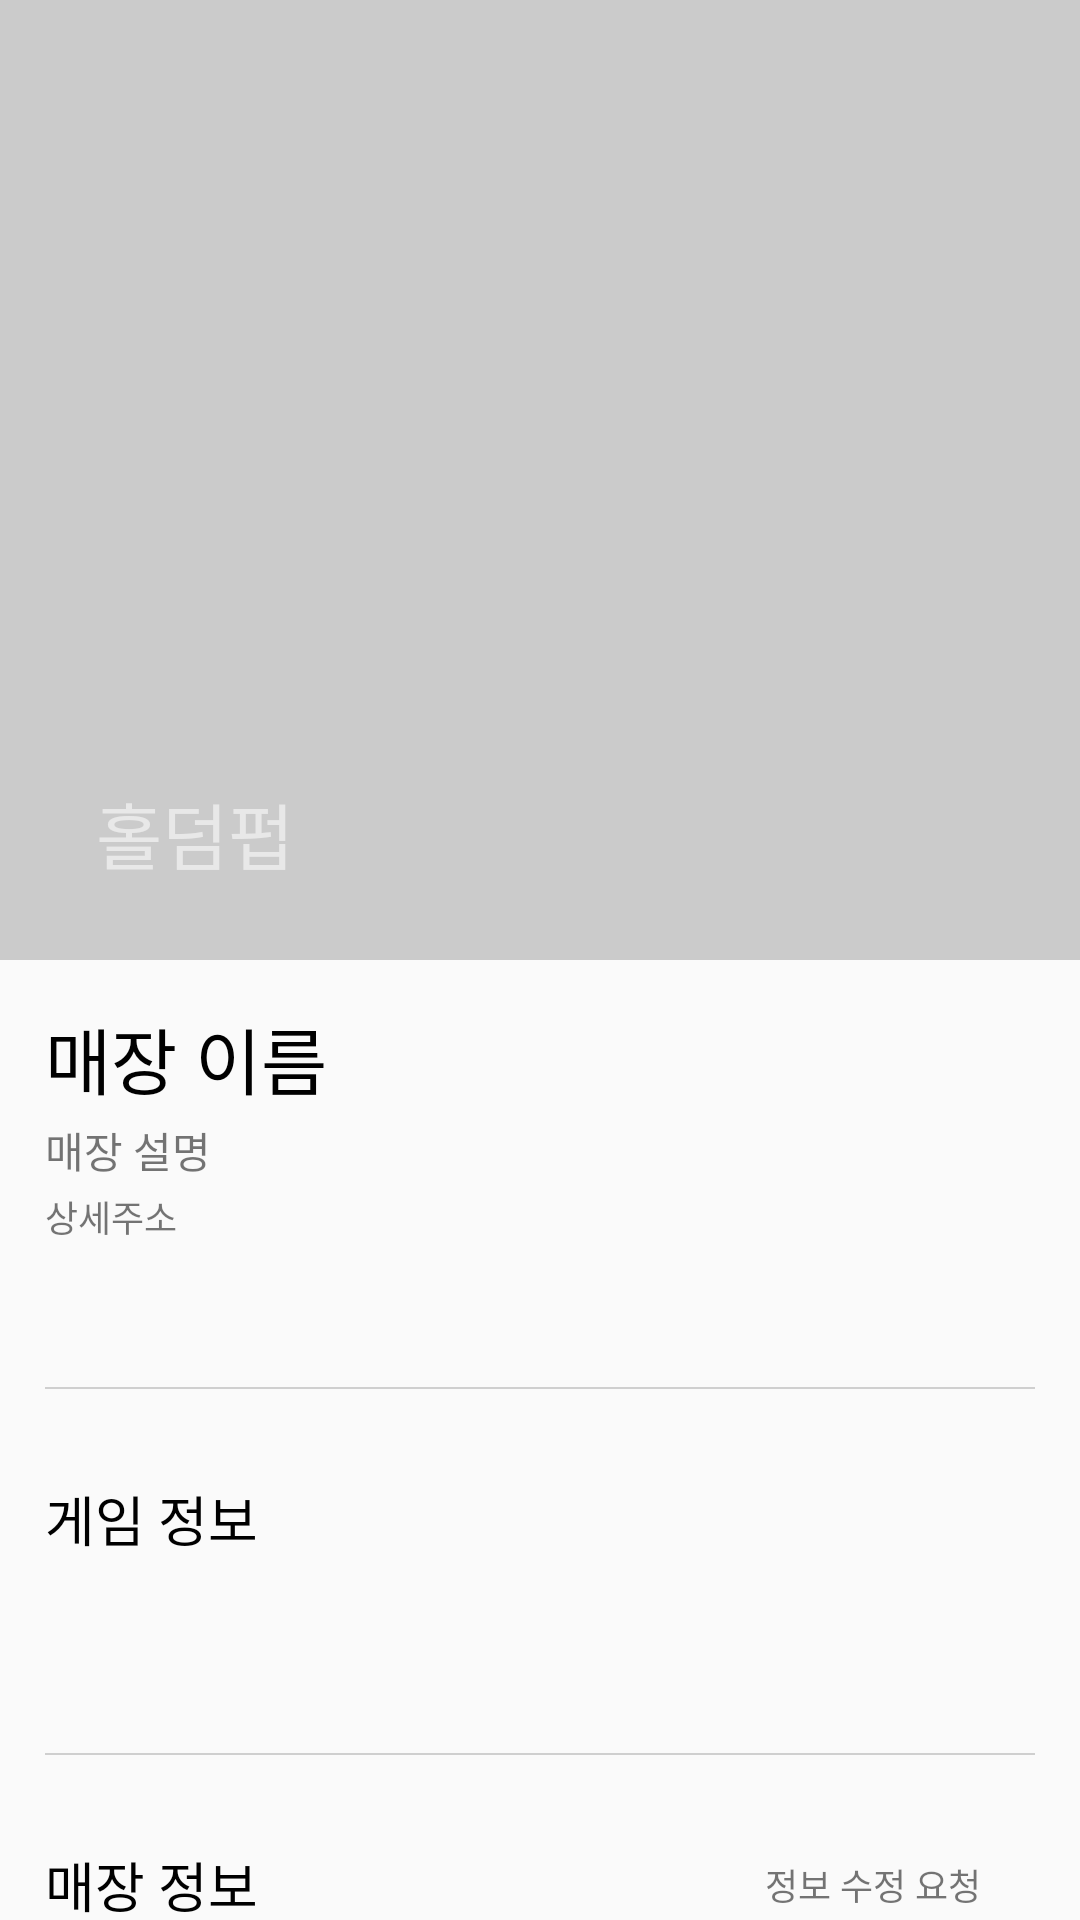

Write the Android layout XML for this screen, with the resource values it uses.
<!-- AndroidManifest.xml: activity theme Theme.AppCompat.Light.NoActionBar -->
<!-- res/layout/pub_detail.xml -->
<?xml version="1.0" encoding="utf-8"?>
<androidx.coordinatorlayout.widget.CoordinatorLayout xmlns:android="http://schemas.android.com/apk/res/android"
    android:layout_width="match_parent"
    android:layout_height="match_parent"
    xmlns:app="http://schemas.android.com/apk/res-auto"
    android:orientation="vertical">

    <com.google.android.material.appbar.AppBarLayout
        android:layout_width="match_parent"
        android:layout_height="wrap_content">
        <com.google.android.material.appbar.CollapsingToolbarLayout
            android:id="@+id/collapseToolbar"
            android:layout_width="match_parent"
            android:layout_height="wrap_content"
            app:layout_scrollFlags="scroll|exitUntilCollapsed"
            app:contentScrim="?attr/colorPrimary"
            app:title="홀덤펍"
            app:expandedTitleTextAppearance="@style/TextAppearance.APP.CollaspingToolbar.Expanded"
            app:collapsedTitleTextAppearance="@style/TextAppearance.APP.CollaspingToolbar.Collapsed">

            <androidx.appcompat.widget.AppCompatImageView
                android:id="@+id/pub_detail_image"
                android:background="#2C000000"
                android:layout_width="match_parent"
                android:layout_height="320dp"
                android:scaleType="centerCrop"
                app:layout_collapseMode="parallax"/>

            <androidx.appcompat.widget.Toolbar
                android:id="@+id/toolbar"
                android:layout_width="match_parent"
                android:layout_height="?attr/actionBarSize"
                android:background="@android:color/transparent"
                app:layout_collapseMode="pin"/>
        </com.google.android.material.appbar.CollapsingToolbarLayout>
    </com.google.android.material.appbar.AppBarLayout>

    <androidx.core.widget.NestedScrollView
        android:layout_width="match_parent"
        android:layout_height="wrap_content"
        app:layout_behavior="@string/appbar_scrolling_view_behavior">

        <LinearLayout
            android:layout_width="match_parent"
            android:layout_height="wrap_content"
            android:orientation="vertical"
            android:padding="15dp">







        <LinearLayout
            android:layout_width="match_parent"
            android:layout_height="wrap_content"
            android:orientation="vertical"
>

            <TextView
                android:id="@+id/pub_detail_name"
                android:layout_width="match_parent"
                android:layout_height="wrap_content"
                android:text="매장 이름"
                android:textSize="24sp"
                android:textColor="@color/black"
                android:paddingBottom="3dp"/>
            <TextView
                android:id="@+id/pub_detail_intro"
                android:layout_width="match_parent"
                android:layout_height="wrap_content"
                android:text="매장 설명"
                android:paddingBottom="3dp"/>
            <TextView
                android:id="@+id/pub_detail_location"
                android:layout_width="wrap_content"
                android:layout_height="wrap_content"
                android:text="상세주소"
                android:textSize="12sp"
                android:paddingBottom="3dp"/>








        </LinearLayout>


        <View
            android:layout_width="match_parent"
            android:layout_height="0.8dp"
            android:layout_marginTop="45dp"
            android:background="#2C000000"/>
        <TextView
            android:layout_width="match_parent"
            android:layout_height="wrap_content"
            android:text="게임 정보"
            android:textSize="18sp"
            android:textColor="@color/black"
            android:layout_marginTop="30dp"/>

        <androidx.recyclerview.widget.RecyclerView
            android:id="@+id/menuRc"
            android:layout_width="match_parent"
            android:layout_height="match_parent"
            android:layout_marginTop="20dp"/>

            <View
                android:layout_width="match_parent"
                android:layout_height="0.8dp"
                android:layout_marginTop="45dp"
                android:background="#2C000000"/>

            <RelativeLayout
                android:layout_width="match_parent"
                android:layout_height="wrap_content"
                android:layout_marginTop="30dp">
                <TextView
                    android:layout_width="wrap_content"
                    android:layout_height="wrap_content"
                    android:text="매장 정보"
                    android:textSize="18sp"
                    android:textColor="@color/black"/>
                <TextView
                    android:layout_toLeftOf="@+id/ic_right"
                    android:layout_centerVertical="true"
                    android:layout_width="wrap_content"
                    android:layout_height="wrap_content"
                    android:text="정보 수정 요청"
                    android:textSize="12sp"/>
                <ImageView
                    android:id="@+id/ic_right"
                    android:layout_alignParentRight="true"
                    android:layout_centerVertical="true"
                    android:layout_width="18dp"
                    android:layout_height="18dp"
                    android:src="@drawable/ic_navigate_right"/>
            </RelativeLayout>

            <LinearLayout
                android:layout_width="match_parent"
                android:layout_height="wrap_content"
                android:weightSum="1"
                android:layout_marginTop="40dp">
                <TextView
                    android:layout_width="0dp"
                    android:layout_height="wrap_content"
                    android:layout_weight="0.15"
                    android:text="주소"
                    android:textSize="13sp"
                    android:textColor="@color/black"/>
                <TextView
                    android:layout_width="0dp"
                    android:layout_height="wrap_content"
                    android:layout_weight="0.85"
                    android:text="상세주소 Ex)서울시 마포구"/>
            </LinearLayout>
            <LinearLayout
                android:layout_width="match_parent"
                android:layout_height="wrap_content"
                android:weightSum="1"
                android:layout_marginTop="25dp">
                <TextView
                    android:layout_width="0dp"
                    android:layout_height="wrap_content"
                    android:layout_weight="0.15"
                    android:text="전화"
                    android:textSize="13sp"
                    android:textColor="@color/black"/>
                <TextView
                    android:layout_width="0dp"
                    android:layout_height="wrap_content"
                    android:layout_weight="0.85"
                    android:text="02000000"/>
            </LinearLayout>
            <LinearLayout
                android:layout_width="match_parent"
                android:layout_height="wrap_content"
                android:weightSum="1"
                android:layout_marginTop="25dp">
                <TextView
                    android:layout_width="0dp"
                    android:layout_height="wrap_content"
                    android:layout_weight="0.15"
                    android:text="영업시간"
                    android:textSize="13sp"
                    android:textColor="@color/black"/>
                <TextView
                    android:id="@+id/pub_detail_time"
                    android:layout_width="0dp"
                    android:layout_marginBottom="30dp"
                    android:layout_height="wrap_content"
                    android:layout_weight="0.85"
                    android:text="영업시간"/>
            </LinearLayout>



        </LinearLayout>


    </androidx.core.widget.NestedScrollView>

</androidx.coordinatorlayout.widget.CoordinatorLayout>
<!-- resources referenced by this layout -->
<resources>
  <color name="black">#FF000000</color>
  <style name="TextAppearance.APP.CollaspingToolbar.Collapsed" parent="TextAppearance.MaterialComponents.Headline6">
          <item name="android:textColor">@color/black</item>
      </style>
  <style name="TextAppearance.APP.CollaspingToolbar.Expanded" parent="TextAppearance.MaterialComponents.Headline5">
          <item name="android:textColor">#E8E8E8</item>
      </style>
</resources>
